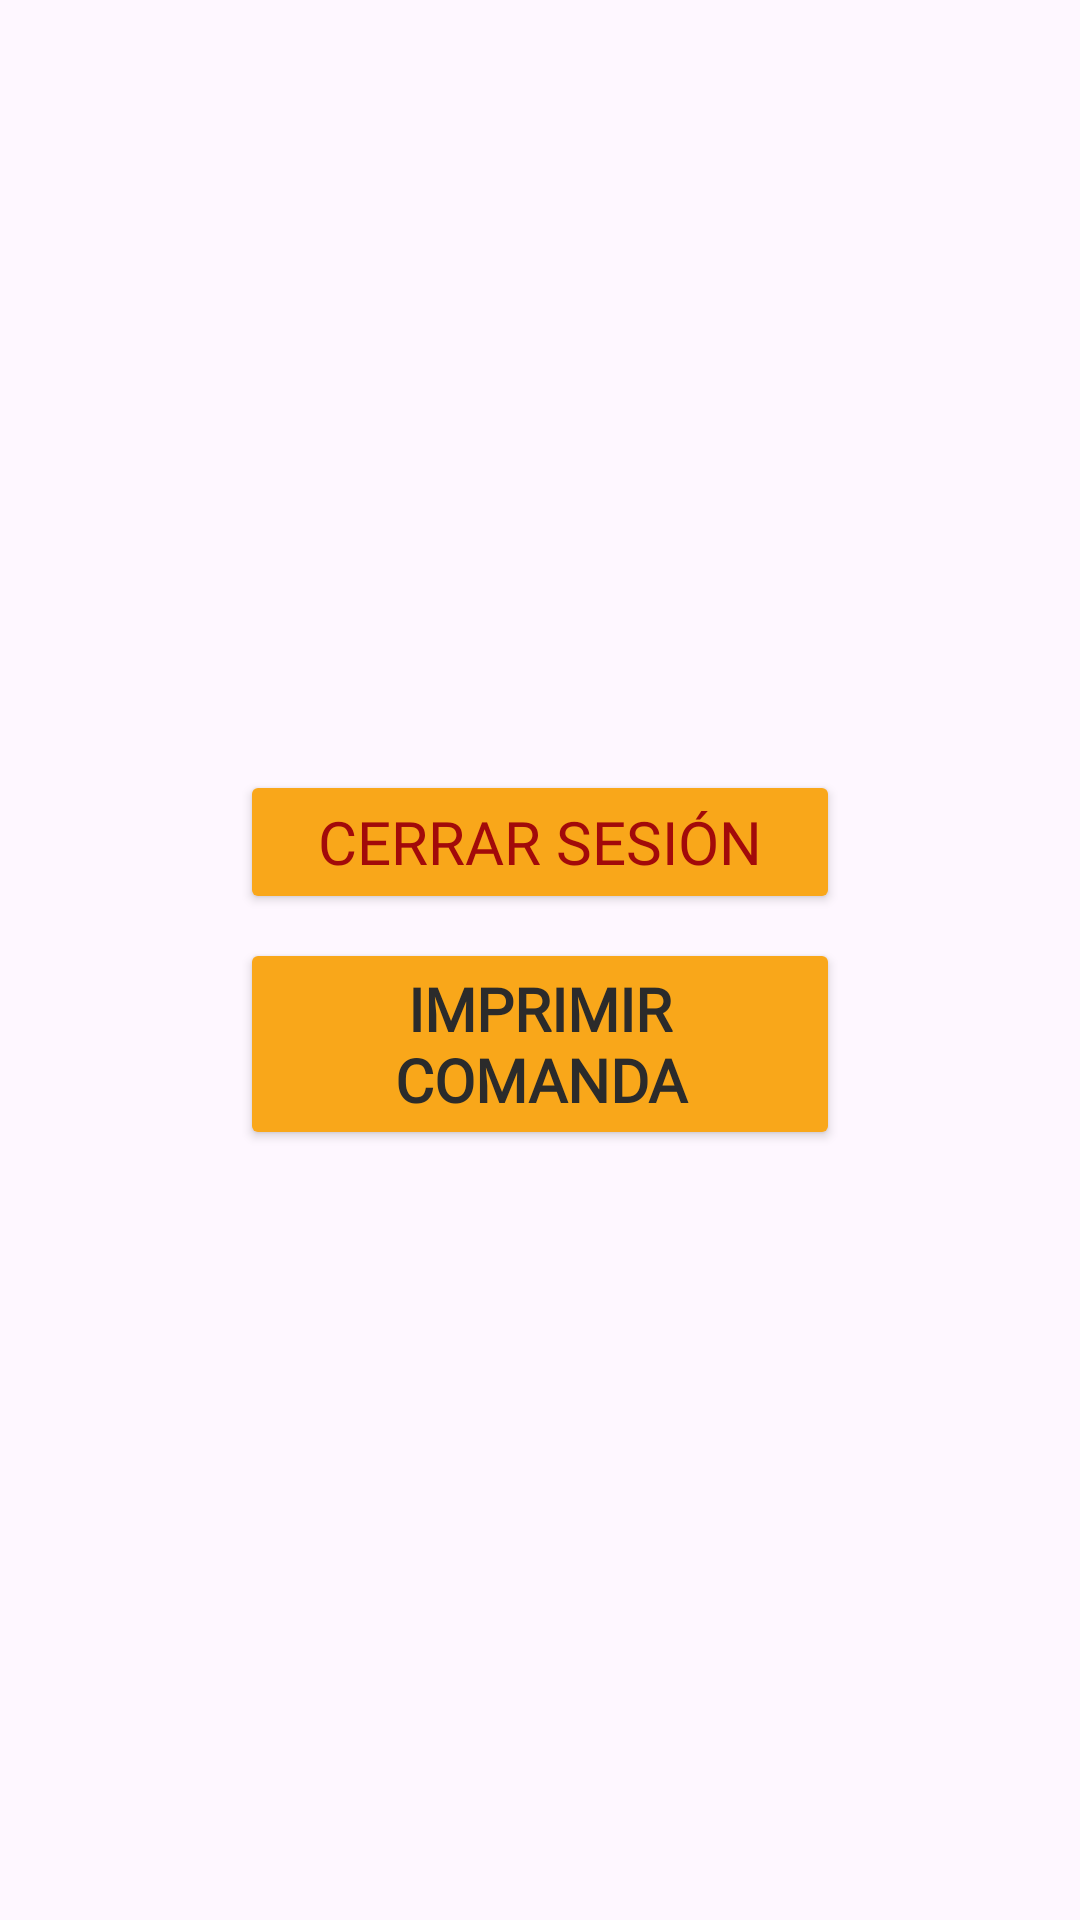

Write the Android layout XML for this screen, with the resource values it uses.
<!-- AndroidManifest.xml: application theme Theme.TrabajoFinGrado -->
<!-- res/layout/burger_camarero.xml -->
<?xml version="1.0" encoding="utf-8"?>
<androidx.constraintlayout.widget.ConstraintLayout xmlns:android="http://schemas.android.com/apk/res/android"
    xmlns:app="http://schemas.android.com/apk/res-auto"
    android:layout_width="200dp"
    android:layout_height="wrap_content" android:paddingTop="16dp"
    android:paddingBottom="16dp">

    <LinearLayout
        android:layout_width="match_parent"
        android:layout_height="wrap_content"
        android:gravity="center"
        android:orientation="vertical"
        app:layout_constraintBottom_toBottomOf="parent"
        app:layout_constraintEnd_toEndOf="parent"
        app:layout_constraintStart_toStartOf="parent"
        app:layout_constraintTop_toTopOf="parent">

        <Button
            android:id="@+id/closeWaiterSessionButton"
            android:layout_width="200dp"
            android:layout_height="wrap_content"
            android:backgroundTint="#F9A71A"
            android:fontFamily="@font/advent_pro_semibold"
            android:gravity="center"
            android:text="Cerrar Sesión"
            android:textColor="#A20A0A"
            android:textSize="20sp" />

        <Button
            android:id="@+id/printBillButton"
            android:layout_width="200dp"
            android:layout_height="wrap_content"
            android:layout_marginTop="8dp"
            android:backgroundTint="#F9A71A"
            android:fontFamily="@font/advent_pro_semibold"
            android:gravity="center"
            android:text="Imprimir Comanda"
            android:textAlignment="center"
            android:textColor="#2B2B2B"
            android:textSize="20sp"
            android:textStyle="bold" />
    </LinearLayout>
</androidx.constraintlayout.widget.ConstraintLayout>
<!-- resources referenced by this layout -->
<resources>
  <style name="Theme.TrabajoFinGrado" parent="Base.Theme.TrabajoFinGrado" />
  <style name="Base.Theme.TrabajoFinGrado" parent="Theme.Material3.DayNight.NoActionBar">
          
          
      </style>
</resources>
